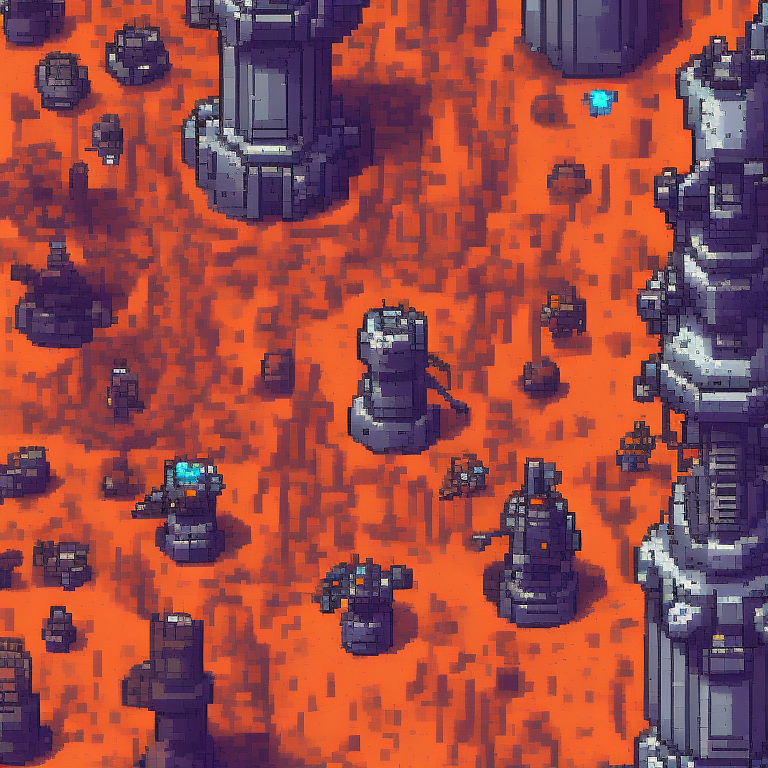
Generation parameters embedded in this image by AUTOMATIC1111 Stable Diffusion web UI or a fork of it (Forge, ...) (PNG 'parameters' text chunk):
top-down view of drilling rig. alien biome. kingdom rush style. pixelsprite.
Negative prompt: grass, tree, road, env
Steps: 30, Sampler: Euler a, CFG scale: 7, Seed: 2258151362, Size: 768x768, Model hash: d7fb6396ab, Model: Public-Prompts-Pixel-Model